pico-8 play session: hold → + tap 🅾, after a click and taps of 🅾, ❎, 🅾+❎, 🅾 in the second before t = 0

[t = 1 s] hold → ~1s, tap 🅾 ~2×
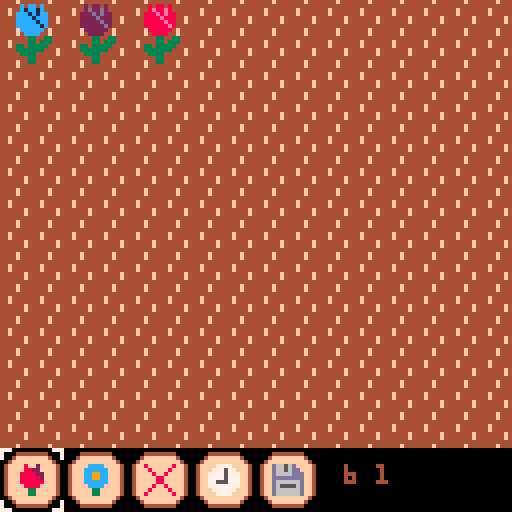
[t = 2 s] hold → ~2s, tap 🅾 ~4×
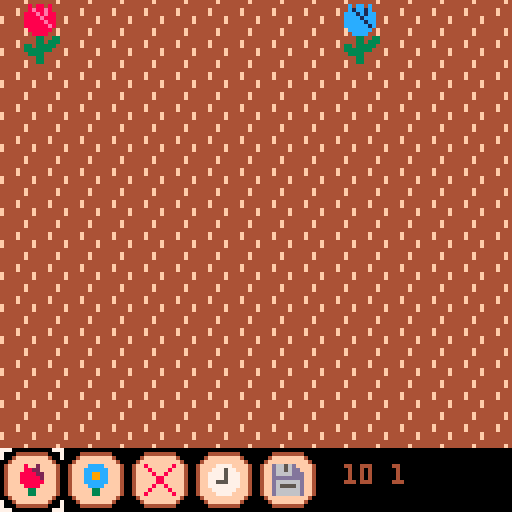
[t = 4 s] hold → ~4s, tap 🅾 ~7×
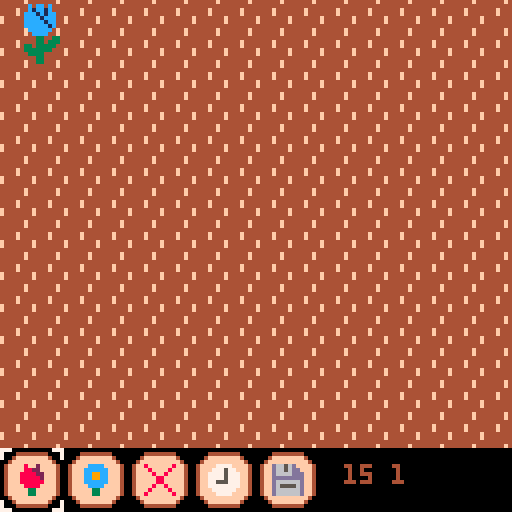
[t = 6 s] hold → ~6s, tap 🅾 ~10×
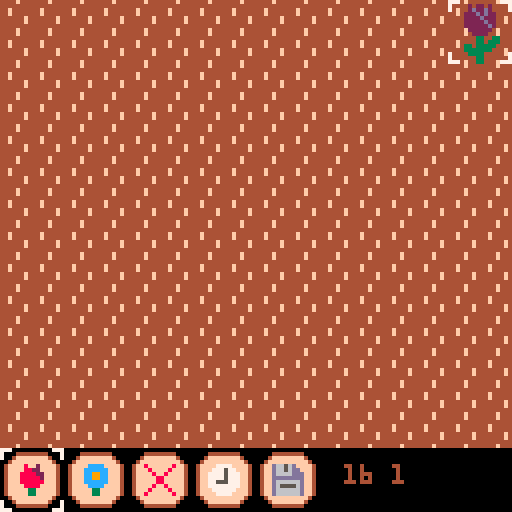

pico-8 cartridge
version 43
__lua__
function _init()
	--modes/screens of the game:
	--1 field screen
	mode = 1
	atn, atx = 0, 32
	memset(0x8000, 0, 0x2000)
	cls()
	init_field_screen()
end

function _update()
	atn = (atn + 1) % atx
	if mode == 1 then
		update_field_screen()
	end
end

function _draw()
	if mode == 1 then
		draw_field_screen()
	end
end

function save_game()
	--store sprite sheet, map and
	--sprite flags to this cart
--	cstore(0x0,0x0,0x30ff)
	
	--store sprites and map in a
	--save file
	cstore(0x0,0x0,0x30ff,"floratype_save.p8")
end


-->8
--utils

function unpacks(s)
	return unpack(split(s))
end


-- copies a sprite from x0,y0
--   (from spritesheet based at
--   memory address base0)
--   into x1,y1 on the spritesheet
--   based at address base1
-- set base1 to 0x6000 to use the
--   screen as the destination
-- all coordinates are measured
--   in pixels
-- note! odd x-coordinates will
--   be rounded down
-- by pancelor
function blit(base1,x1,y1,base0,x0,y0, w,h)
 local a0=base0+y0*64+x0\2 --source
 local a1=base1+y1*64+x1\2 --destination
 local w2=w and w\2 or 4   --half-width
 for da=0,(h or 8)*64-1,64 do
  memcpy(a1+da,a0+da,w2)
 end
end
-->8
--field screen

field_class = {}
field_class.__index = field_class

function field_class:new(n)
	local flowers = {}
	for y=1,f_max_y do
		row = {}
		for x=1,f_max_x do
			add(row, nil)
		end
		add(flowers, row)
	end

	return setmetatable(
		{
			n=n,
			flowers=flowers
		},
		self)
end

function field_class:place(flower, x, y)
	--maybe should validate bounds
	if flower then
		--skip for removals
		flower:place(self.n, x, y)
	end
	self.flowers[y][x] = flower
end

function field_class:get(x, y)
	return self.flowers[y][x]
end

--this assumes the same max dimensions
--for every field
function check_field_bounds(x,y)
	return x >=1 and x <= f_max_x and y >= 1 and y <= f_max_y
end

function init_field_screen()
	on_field = true
	fc_x, fc_y = 1, 1
	--camera coords represent top
	--left corner of current view
	fcam_x, fcam_y = 1, 1
	f_max_x,f_max_y = 16, 16
	animation = nil
	a_frame = 0
	anim_dx, anim_dy = 0 ,0
	bc_x = 1
	field_debug = ""
	field1 = field_class:new(1)
end

function update_field_screen()
	if not animation then
		move_cursor()
		click_button()
	end
	if animation then
		animation()
	end
end

function draw_field_screen()
	cls()
	clip(0, 0, 128, 112)
	camera(anim_dx, anim_dy)
	draw_ground()
	draw_flowers()
	draw_field_cursor()
	clip()
	camera()
	draw_button_cursor()
	draw_buttons()
	print(field_debug, 86, 116)
end

function start_animation(a)
	a_frame = 0
	animation = a
end

function stop_animation()
	animation = nil
	anim_dx, anim_dy = 0, 0
end

function move_cursor()
	if btnp(❎) then
		on_field = not on_field
	end
	if on_field then
		if btnp(⬆️) then
			fc_y -= 1
		end
		if btnp(⬇️) then
			fc_y += 1
		end
		if btnp(⬅️) then
			fc_x -= 1
		end
		if btnp(➡️) then
			fc_x += 1
		end
		fc_y = mid(1,fc_y,f_max_y)
		fc_x = mid(1,fc_x,f_max_x)
		field_debug = fc_x.." "..fc_y
		
		if fc_y > fcam_y + 6 then
			start_animation(move_camera_down)
		end
		if fc_y < fcam_y then
			start_animation(move_camera_up)
		end
		if fc_x > fcam_x + 7 then
			start_animation(move_camera_right)
		end
		if fc_x < fcam_x then
			start_animation(move_camera_left)
		end
	else
		if btnp(⬅️) then
			bc_x -= 1
		end
		if btnp(➡️) then
			bc_x += 1
		end
		bc_x = mid(1,bc_x,5)
	end
end

function move_camera_down()
	a_frame += 1
	if a_frame == 10 then
		fcam_y += 1
		for y=0,80,16 do
			blit(
				0x8000,0,y,
				0x8000,0,y+16,
				128,16)
		end
		sync_flower_sprites_row(fcam_y+6)
		stop_animation()
	else
		anim_dy = 1.6 * a_frame
	end
end

function move_camera_up()
	a_frame += 1
	if a_frame == 10 then
		fcam_y -= 1
		for y=80,0,-16 do
			blit(
				0x8000,0,y+16,
				0x8000,0,y,
				128,16)
		end
		sync_flower_sprites_row(fcam_y)
		stop_animation()
	else
		anim_dy = -1.6 * a_frame
	end
end

function move_camera_right()
	a_frame += 1
	if a_frame == 10 then
		fcam_x += 1
		for x=0,96,16 do
			blit(
				0x8000,x,0,
				0x8000,x+16,0,
				16,128)
		end
		sync_flower_sprites_col(fcam_x+7)
		stop_animation()
	else
		anim_dx = 1.6 * a_frame
	end
end

function move_camera_left()
	a_frame += 1
	if a_frame == 10 then
		fcam_x -= 1
		for x=96,0,-16 do
			blit(
				0x8000,x+16,0,
				0x8000,x,0,
				16,128)
		end
		sync_flower_sprites_col(fcam_x)
		stop_animation()
	else
		anim_dx = -1.6 * a_frame
	end
end

function sync_flower_sprites_row(y)
	for dx=0,7 do
		sync_flower_sprite(fcam_x+dx,y)
	end
end

function sync_flower_sprites_col(x)
	for dy=0,6 do
		sync_flower_sprite(x,fcam_y+dy)
	end
end

--syncs sprite to spritesheet for
--flower or empty space at actual
--(not camera) coords x,y
function sync_flower_sprite(x,y)
	local flower = field1:get(x,y)
	if flower then
		create_and_place_flower_sprite(flower)
	else
		remove_flower_sprite(x,y)
	end
end

function click_button()
	if btnp(🅾️) then
		if on_field then
			if bc_x == 1 then
				generate_and_place_flower(0)
			elseif bc_x == 2 then
				generate_and_place_flower(1)
			elseif bc_x == 3 then
				remove_flower_from_field()
			end
		else
			if bc_x >= 1 and bc_x <= 3 then
				on_field = true
			elseif bc_x == 4 then
				time_passes()
			elseif bc_x == 5 then
				save_game()
			end
		end
	end
end

function generate_and_place_flower(flower_type)
	if not field1:get(fc_x, fc_y) then
		local flower = generate_flower(flower_type)
		add_flower_to_field(flower, fc_x, fc_y)
	end
end

function add_flower_to_field(flower, x, y)
--	field_debug = gene_str(flower.genes)
	field1:place(flower, x, y)
	create_and_place_flower_sprite(flower)
end

function remove_flower_from_field()
	field1:place(nil, fc_x, fc_y)
	remove_flower_sprite(fc_x, fc_y)
end

function draw_ground()
	for x=-2,17 do
		for y=-2,15 do
			spr(16,x*8,y*8)
		end
	end
end

function draw_flowers()
-- switch sprite sheet to extended sheet 0
	poke(0x5f54,0x80)
	sspr(0,0,128,112)
-- switch sprite sheet back to default
	poke(0x5f54,0x00)
end

function draw_field_cursor()
	if (atn % 32 < 20 and not animation) or not on_field then
		for fx=0,1 do
			for fy=0,1 do
				spr(
					1,
					(fc_x - fcam_x)*16 + fx*8,
					(fc_y - fcam_y)*16 + fy*8,
					1,1,
					fx == 1,
					fy == 1)
			end
		end
	end
end

function draw_button_cursor()
	if atn % 32 < 20 or on_field then
		for fx=0,1 do
			for fy=0,1 do
				spr(
					1,
					bc_x*16 - 16 + fx*8,
					112 + fy*8,
					1,1,
					fx == 1,
					fy == 1)
			end
		end
	end
end

function draw_buttons()
	draw_button(8, 0)
	draw_button(9, 1)
	draw_button(10, 2)
	draw_button(11, 3)
	draw_button(12, 4)
end

function draw_button(s, bx)
	local x=bx*16
	rrectfill(
		x+1, 113,
		14, 14,
		4,
		15)
	rrect(
		x+1, 113,
		14, 14,
		4,
		4)
	spr(s,x+4,116)
end
-->8
--flowers and genes

--primary and secondary colors
--for different color phenotypes
flower_colors = {
	{8,14},
	{12,1},
	{9,10},
	{2,13}
}

flower_class = {}
flower_class.__index = flower_class

function flower_class:new(genes)
	return setmetatable(
		{
			genes=genes,
		},
		self)
end

function flower_class:place(fn, x, y)
	self.fn, self.x, self.y = fn, x, y
end

function flower_class:type()
	return self.genes << 16 & 0b1
end

function flower_class:color()
	return self.genes << 15 & 0b11
end

function flower_class:is_compatible(flower)
	return self:type() == flower:type()
end

function generate_flower(flower_type)
	--right now, this uses a
	--one of two template image
	--and recolors into 1 of 4
	--color palettes.
	--these are just the phenotypes
	--now, but with more complicated
	--gene expression, we should
	--pass the whole genes to create
	--flower.

	--this doesn't scale well in
	--terms of sprite space, so
	--maybe need to use smaller
	--templates or programmatically
	--draw sprite instead
	local c = flr(rnd(4))

	-- bit 1 from the right is flower type
	local genes = flower_type >>> 16
	-- bits 2 and 3 from the right are the color
	genes += c >>> 15
	
	return flower_class:new(genes)
end

function spr_pos(s)
	--get sprite sheet position
	--from sprite number
	return s % 16 * 8, s \ 16 * 8
end

function breed(flower1, flower2)
--	field_debug = gene_str(parent_genes2)
	--randomly inherit each bit
	--of genes from either parent
	local genes = 0
	for j=0,31 do
		if rnd(2) >= 1 then
			genes += flower1.genes & (0x0.0001 << j)
		else
			genes += flower2.genes & (0x0.0001 << j)
		end
	end

	return flower_class:new(genes)
end

function gene_str(genes)
	return tostr(genes, true)
end

local swap_sprite = 110
local swap_x, swap_y = spr_pos(swap_sprite)


function create_flower_sprite(flower)
	--genetics contains 32 bits,
	--meanings:
	--bit 1: flower type
	--bits 2-3: color
	--bits 4-32: unused
	local template = 32 + flower:type() * 2
	local c = flower:color()

	local tx, ty = spr_pos(template)
	--sprite sheet local of swap sprite
	--always must immediately copy this somewhere
	--as it will be overwritten on next
	--call to create_sprite
	
	--write to the sprite sheet
	for x=0,15 do
		for y=0,15 do
			local pc = sget(tx+x,ty+y)
			if pc == 5 then
				pc = flower_colors[c+1][1]
			elseif pc == 6  then
				pc = flower_colors[c+1][2]
			end
			sset(swap_x+x,swap_y+y,pc)
		end
	end
end

function create_and_place_flower_sprite(flower)
	local screen_x, screen_y = flower.x - fcam_x, flower.y - fcam_y
	if screen_x >= 0 and screen_x <= 7 and screen_y >= 0 and screen_y <= 6 then
		create_flower_sprite(flower)
		--copy sprite to correct location in
		--extended sprite sheet 0
		blit(
			0x8000,
			screen_x * 16, screen_y * 16,
			0x0000,
			swap_x, swap_y,
			16, 16
		)
	end
end

function remove_flower_sprite(x, y)
	--the bottom of extended sprite sheet 0
	--should be empty, so copy 0s from there
	--i think this is more efficient than
	--using memset since we need to
	--remove each row of pixels
	--todo: there's a lot of reuse between
	--this and the function above - possibly
	--can refactor to save tokens
	blit(
		0x8000,
		(x - fcam_x) * 16, (y - fcam_y) * 16,
		0x8000,
		0, 112,
		16, 16
	)
end
-->8
--flower breeding

breed_rate = 20

function time_passes()
	--flowers are currently always
	--full grown, but we probably
	--want to have a few phases
	--of growth. that would be handled
	--here
	
	--breeding logic:
	--cribbed this from ac wiki
	--for each flower, it has some
	--chance to breed.
	--if a flower has an adjacent
	--flower of the same type with
	--an adjacent space next to
	--both, they breed.
	--otherwise, if it has no
	--partner, it makes a clone
	
	--make a list of flowers that will
	--breed
	breeding = {}
	for x=1,f_max_x do
		for y=1,f_max_y do
			local flower = field1:get(x,y)
			if flower then
				if rnd(100) < breed_rate then
					add(breeding, flower)
				end
			end
		end
	end

	--shuffle the order they're
	--processed in
	for i=#breeding,2,-1 do
		local j=flr(rnd(i)) + 1
		breeding[i],breeding[j]=breeding[j],breeding[i]
	end
	
	for flower in all(breeding) do
		--determine eligible neighbors
		local all_neighbors = generate_neighbors(flower.x, flower.y)
		local eligible_neighbors={}

		for coords,_ in pairs(all_neighbors) do
			local nx, ny = unpacks(coords)
			local neighbor = field1:get(nx, ny)
			if neighbor and flower:is_compatible(neighbor) then
				local child_spaces = intersection(
					all_neighbors,
					generate_neighbors(nx, ny))
				if #child_spaces > 0 then
					local cx,cy = unpacks(rnd(child_spaces))
					add(eligible_neighbors, {neighbor, cx, cy})
				end
			end
		end
		
		--create a new flower
		if #eligible_neighbors > 0 then
			local neighbor,cx,cy = unpack(rnd(eligible_neighbors))
			local child = breed(flower, neighbor)
			add_flower_to_field(child, cx, cy)
		else
			local clone_spaces = {}
			for coords,_ in pairs(all_neighbors) do
				local cx,cy = unpacks(coords)
				if not field1:get(cx,cy) then
					add(clone_spaces, {cx, cy})
				end
			end
			if #clone_spaces > 0 then
				local cx, cy = unpack(rnd(clone_spaces))
				local child = flower_class:new(flower.genes)
				add_flower_to_field(child, cx, cy)
			end
		end
	end
end

function intersection(coords1, coords2)
	local ins = {}
	for coords,_ in pairs(coords1) do
		local x,y = unpacks(coords)
		if coords2[coords] and not field1:get(x,y) then
			add(ins, coords)
		end
	end
	return ins
end

function generate_neighbors(x,y)
	local coords = {}
	for dx=-1,1 do
		for dy=-1,1 do
			if dx !=0 or dy != 0 then
				local x2, y2 = x+dx, y+dy
				if check_field_bounds(x2, y2) then
					coords[x2..","..y2] = true
				end
			end
		end
	end
	return coords
end
__gfx__
00000000777000000000000000000000000000000000000000000000000000000080020000cccc008000000800777700d6656d00000000000000000000000000
0000000070000000000000000000000000000000000000000000000000000000008822000cccccc00800008007775770d6656dd0000000000000000000000000
0070070070000000000000000000000000000000000000000000000000000000088882200cc99cc00080080077775777d6666ddd000000000000000000000000
0007700000000000000000000000000000000000000000000000000000000000088888200cc99cc00008800077775777dddddddd000000000000000000000000
0007700000000000000000000000000000000000000000000000000000000000088888800cccccc00008800077555777d666666d000000000000000000000000
00700700000000000000000000000000000000000000000000000000000000000088880000cccc000080080077777777d655556d000000000000000000000000
000000000000000000000000000000000000000000000000000000000000000000033000000330000800008007777770d666666d000000000000000000000000
000000000000000000000000000000000000000000000000000000000000000000033000000330008000000800777700d666666d000000000000000000000000
4444f444000000000000000000000000000000000000000000000000000000000000000000000000000000000000000000000000000000000000000000000000
44444444000000000000000000000000000000000000000000000000000000000000000000000000000000000000000000000000000000000000000000000000
44f44444000000000000000000000000000000000000000000000000000000000000000000000000000000000000000000000000000000000000000000000000
44f44444000000000000000000000000000000000000000000000000000000000000000000000000000000000000000000000000000000000000000000000000
444444f4000000000000000000000000000000000000000000000000000000000000000000000000000000000000000000000000000000000000000000000000
444444f4000000000000000000000000000000000000000000000000000000000000000000000000000000000000000000000000000000000000000000000000
44444444000000000000000000000000000000000000000000000000000000000000000000000000000000000000000000000000000000000000000000000000
4444f444000000000000000000000000000000000000000000000000000000000000000000000000000000000000000000000000000000000000000000000000
00000000000000000000000000000000000000000000000000000000000000000000000000000000000000000000000000000000000000000000000000000000
00000505505000000000000550000000000000000000000000000000000000000000000000000000000000000000000000000000000000000000000000000000
00000565565000000000556556550000000000000000000000000000000000000000000000000000000000000000000000000000000000000000000000000000
00005556565500000000556556550000000000000000000000000000000000000000000000000000000000000000000000000000000000000000000000000000
00005555655500000000665775660000000000000000000000000000000000000000000000000000000000000000000000000000000000000000000000000000
00005555565500000005557777555000000000000000000000000000000000000000000000000000000000000000000000000000000000000000000000000000
00005555556500000005557777555000000000000000000000000000000000000000000000000000000000000000000000000000000000000000000000000000
00000555555000000000665775660000000000000000000000000000000000000000000000000000000000000000000000000000000000000000000000000000
00000055550000000000556556550000000000000000000000000000000000000000000000000000000000000000000000000000000000000000000000000000
00000003300330000000556556550000000000000000000000000000000000000000000000000000000000000000000000000000000000000000000000000000
00000003303330000000000550000000000000000000000000000000000000000000000000000000000000000000000000000000000000000000000000000000
00003303333300000000000330330000000000000000000000000000000000000000000000000000000000000000000000000000000000000000000000000000
00003333333000000000330333330000000000000000000000000000000000000000000000000000000000000000000000000000000000000000000000000000
00000333300000000000333333300000000000000000000000000000000000000000000000000000000000000000000000000000000000000000000000000000
00000003300000000000033330000000000000000000000000000000000000000000000000000000000000000000000000000000000000000000000000000000
00000003300000000000000330000000000000000000000000000000000000000000000000000000000000000000000000000000000000000000000000000000
00000000000000000000000000000000000000000000000000000000000000000000000000000000000000000000000000000000000000000000000000000000
00000000000000000000000000000000000000000000000000000000000000000000000000000000000000000000000000000000000000000000000000000000
00000000000000000000000000000000000000000000000000000000000000000000000000000000000000000000000000000000000000000000000000000000
00000000000000000000000000000000000000000000000000000000000000000000000000000000000000000000000000000000000000000000000000000000
00000000000000000000000000000000000000000000000000000000000000000000000000000000000000000000000000000000000000000000000000000000
00000000000000000000000000000000000000000000000000000000000000000000000000000000000000000000000000000000000000000000000000000000
00000000000000000000000000000000000000000000000000000000000000000000000000000000000000000000000000000000000000000000000000000000
00000000000000000000000000000000000000000000000000000000000000000000000000000000000000000000000000000000000000000000000000000000
00000000000000000000000000000000000000000000000000000000000000000000000000000000000000000000000000000000000000000000000000000000
00000000000000000000000000000000000000000000000000000000000000000000000000000000000000000000000000000000000000000000000000000000
00000000000000000000000000000000000000000000000000000000000000000000000000000000000000000000000000000000000000000000000000000000
00000000000000000000000000000000000000000000000000000000000000000000000000000000000000000000000000000000000000000000000000000000
00000000000000000000000000000000000000000000000000000000000000000000000000000000000000000000000000000000000000000000000000000000
00000000000000000000000000000000000000000000000000000000000000000000000000000000000000000000000000000000000000000000000000000000
00000000000000000000000000000000000000000000000000000000000000000000000000000000000000000000000000000000000000000000000000000000
00000000000000000000000000000000000000000000000000000000000000000000000000000000000000000000000000000000000000000000000000000000
00000000000000000000000000000000000000000000000000000000000000000000000000000000000000000000000000000000000000000000000000000000
00000000000000000000000000000000000000000000000000000000000000000000000000000000000000000000000000000000000000007777777777777777
00000000000000000000000000000000000000000000000000000000000000000000000000000000000000000000000000000000000000000000000000000000
00000000000000000000000000000000000000000000000000000000000000000000000000000000000000000000000000000000000000000000000000007000
00000000000000000000000000000000000000000000000000000000000000000000000000000000000000000000000000000000000000000000000000007000
00000000000000000000000000000000000000000000000000000000000000000000000000000000000000000000000000000000000000007770077070700770
00000000000000000000000000000000000000000000000000000000000000000000000000000000000000000000000000000000000000007070700070700707
00000000000000000000000000000000000000000000000000000000000000000000000000000000000000000000000000000000000000007700777070700707
00000000000000000000000000000000000000000000000000000000000000000000000000000000000000000000000000000000000000007070007077700707
00000000000000000000000000000000000000000000000000000000000000000000000000000000000000000000000000000000000000007070770007000777
00000000000000000000000000000000000000000000000000000000000000000000000000000000000000000000000000000000000000000000000000000000
00000000000000000000000000000000000000000000000000000000000000000000000000000000000000000000000000000000000000000000000000000000
00000000000000000000000000000000000000000000000000000000000000000000000000000000000000000000000000000000000000000000000000000000
00000000000000000000000000000000000000000000000000000000000000000000000000000000000000000000000000000000000000007777777777777777
